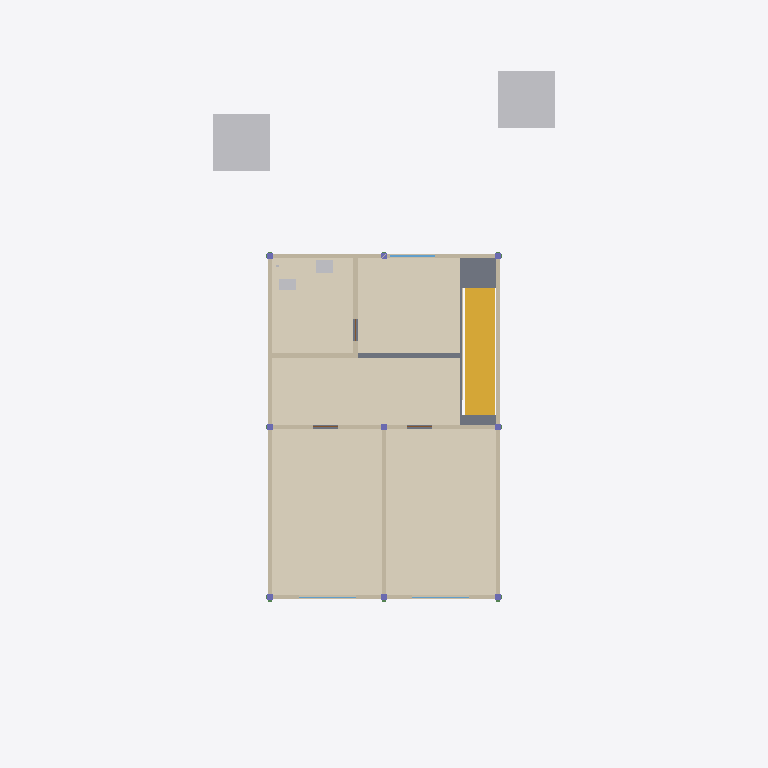
Plan cut of the same IFC building model at storey 'Pavimento superior' (level 3.00 m, cut at 4.40 m), seen from above with north up, elements coloured by IFC class: 9 walls (beige), 9 columns (violet), 5 coverings (cream), 4 other elements (light grey), 3 windows (light blue), 1 stair (yellow), 1 slab (grey). Cut surfaces are drawn darker.
Extent 12.0 m × 25.0 m × 8.6 m (x, y, z). Storeys (2): Térreo at 0.00 m; Pavimento superior at 3.00 m. Elements (100): 18 IfcColumn, 18 IfcWall, 15 IfcFooting, 12 IfcBeam, 9 IfcWindow, 7 IfcCovering, 5 IfcDoor, 5 IfcGeographicElement, 3 IfcSanitaryTerminal, 3 IfcSlab, 2 IfcPipeSegment, 1 IfcRoof.

HEADER;
FILE_DESCRIPTION(('ViewDefinition [CoordinationView]'),'2;1');
FILE_NAME('','2026-10-07T00:00:00',('Construction 4D Studio'),(''),'IfcOpenShell 0.9.0alpha0-8c614fa','IfcOpenShell 0.9.0alpha0-8c614fa','');
FILE_SCHEMA(('IFC4'));
ENDSEC;
DATA;
#1=IFCPROJECT('00052o0010080000000001',$,'Sobrado de exemplo 4D',$,$,$,$,(#11),#6);
#13=IFCSITE('00052o0010080000000002',$,'Lote 12,00 × 25,00',$,$,#24,$,$,$,$,$,$,$,$);
#14=IFCBUILDING('00052o0010080000000003',$,'Sobrado',$,$,#29,$,$,$,$,$,$);
#15=IFCBUILDINGSTOREY('00052o0010080000000004',$,'Térreo',$,$,#34,$,$,$,0.0);
#16=IFCBUILDINGSTOREY('00052o0010080000000005',$,'Pavimento superior',$,$,#39,$,$,$,3.0);
#2642=IFCCOVERING('00052o001008000000002L',$,'Piso: quarto 1',$,$,#2655,#2649,$,.FLOORING.);
#2665=IFCCOVERING('00052o001008000000002M',$,'Piso: quarto 2',$,$,#2678,#2672,$,.FLOORING.);
#2688=IFCCOVERING('00052o001008000000002N',$,'Piso: corredor',$,$,#2701,#2695,$,.FLOORING.);
#2734=IFCCOVERING('00052o001008000000002P',$,'Piso: escritório',$,$,#2747,#2741,$,.FLOORING.);
#2711=IFCCOVERING('00052o001008000000002O',$,'Piso: banheiro',$,$,#2724,#2718,$,.FLOORING.);
#2345=IFCSTAIR('00052o0010080000000026',$,'Escada',$,$,#2373,#2352,$,.STRAIGHT_RUN_STAIR.);
#2954=IFCGEOGRAPHICELEMENT('00052o001008000000002c',$,'Árvore 1',$,'PAISAGISMO',#2969,#2961,$,.USERDEFINED.);
#2988=IFCGEOGRAPHICELEMENT('00052o001008000000002e',$,'Árvore 2',$,'PAISAGISMO',#3002,#2995,$,.USERDEFINED.);
#2401=IFCSLAB('00052o0010080000000027',$,'Laje do pavimento superior',$,$,#2416,#2408,$,.FLOOR.);
#1023=IFCWALL('00052o0010080000000015',$,'Parede: lateral oeste (pavimento superior)',$,$,#1036,#1030,$,.SOLIDWALL.);
#1046=IFCWALL('00052o0010080000000016',$,'Parede: lateral leste (pavimento superior)',$,$,#1059,#1053,$,.SOLIDWALL.);
#1000=IFCWALL('00052o0010080000000014',$,'Parede: fachada dos fundos (pavimento superior)',$,$,#1013,#1007,$,.SOLIDWALL.);
#976=IFCWALL('00052o0010080000000012',$,'Parede: fachada frontal (pavimento superior)',$,$,#990,#983,$,.SOLIDWALL.);
#1069=IFCWALL('00052o0010080000000017',$,'Parede: quartos e corredor (pavimento superior)',$,$,#1082,#1076,$,.SOLIDWALL.);
#1092=IFCWALL('00052o0010080000000018',$,'Parede: entre os quartos (pavimento superior)',$,$,#1105,#1099,$,.SOLIDWALL.);
#1115=IFCWALL('00052o0010080000000019',$,'Parede: banheiro, frente (pavimento superior)',$,$,#1128,#1122,$,.SOLIDWALL.);
#1138=IFCWALL('00052o001008000000001A',$,'Parede: banheiro, lado (pavimento superior)',$,$,#1151,#1145,$,.SOLIDWALL.);
#2875=IFCSANITARYTERMINAL('00052o001008000000002Y',$,'Lavatório',$,$,#2888,#2882,$,.WASHHANDBASIN.);
#2852=IFCSANITARYTERMINAL('00052o001008000000002X',$,'Bacia sanitária',$,$,#2865,#2859,$,.TOILETPAN.);
#269=IFCWALL('00052o001008000000000J',$,'Parede: cozinha e escada (térreo)',$,$,#282,#276,$,.SOLIDWALL.);
#1329=IFCWINDOW('00052o001008000000001P',$,'Janela do escritório',$,$,#1342,#1336,$,1.2,1.6,.WINDOW.,$,$);
#1185=IFCWINDOW('00052o001008000000001D',$,'Janela do quarto 1',$,$,#1198,#1192,$,1.2,2.0,.WINDOW.,$,$);
#1233=IFCWINDOW('00052o001008000000001H',$,'Janela do quarto 2',$,$,#1246,#1240,$,1.2,2.0,.WINDOW.,$,$);
#1497=IFCCOLUMN('00052o001008000000001d',$,'Pilar P(0;0) pavimento superior',$,$,#1510,#1504,$,.COLUMN.);
#1520=IFCCOLUMN('00052o001008000000001e',$,'Pilar P(0;6) pavimento superior',$,$,#1533,#1527,$,.COLUMN.);
#1543=IFCCOLUMN('00052o001008000000001f',$,'Pilar P(0;12) pavimento superior',$,$,#1556,#1550,$,.COLUMN.);
#1566=IFCCOLUMN('00052o001008000000001g',$,'Pilar P(4;0) pavimento superior',$,$,#1579,#1573,$,.COLUMN.);
#1589=IFCCOLUMN('00052o001008000000001h',$,'Pilar P(4;6) pavimento superior',$,$,#1602,#1596,$,.COLUMN.);
#1635=IFCCOLUMN('00052o001008000000001j',$,'Pilar P(8;0) pavimento superior',$,$,#1648,#1642,$,.COLUMN.);
#1681=IFCCOLUMN('00052o001008000000001l',$,'Pilar P(8;12) pavimento superior',$,$,#1694,#1688,$,.COLUMN.);
#1658=IFCCOLUMN('00052o001008000000001k',$,'Pilar P(8;6) pavimento superior',$,$,#1671,#1665,$,.COLUMN.);
#1612=IFCCOLUMN('00052o001008000000001i',$,'Pilar P(4;12) pavimento superior',$,$,#1625,#1619,$,.COLUMN.);
ENDSEC;
